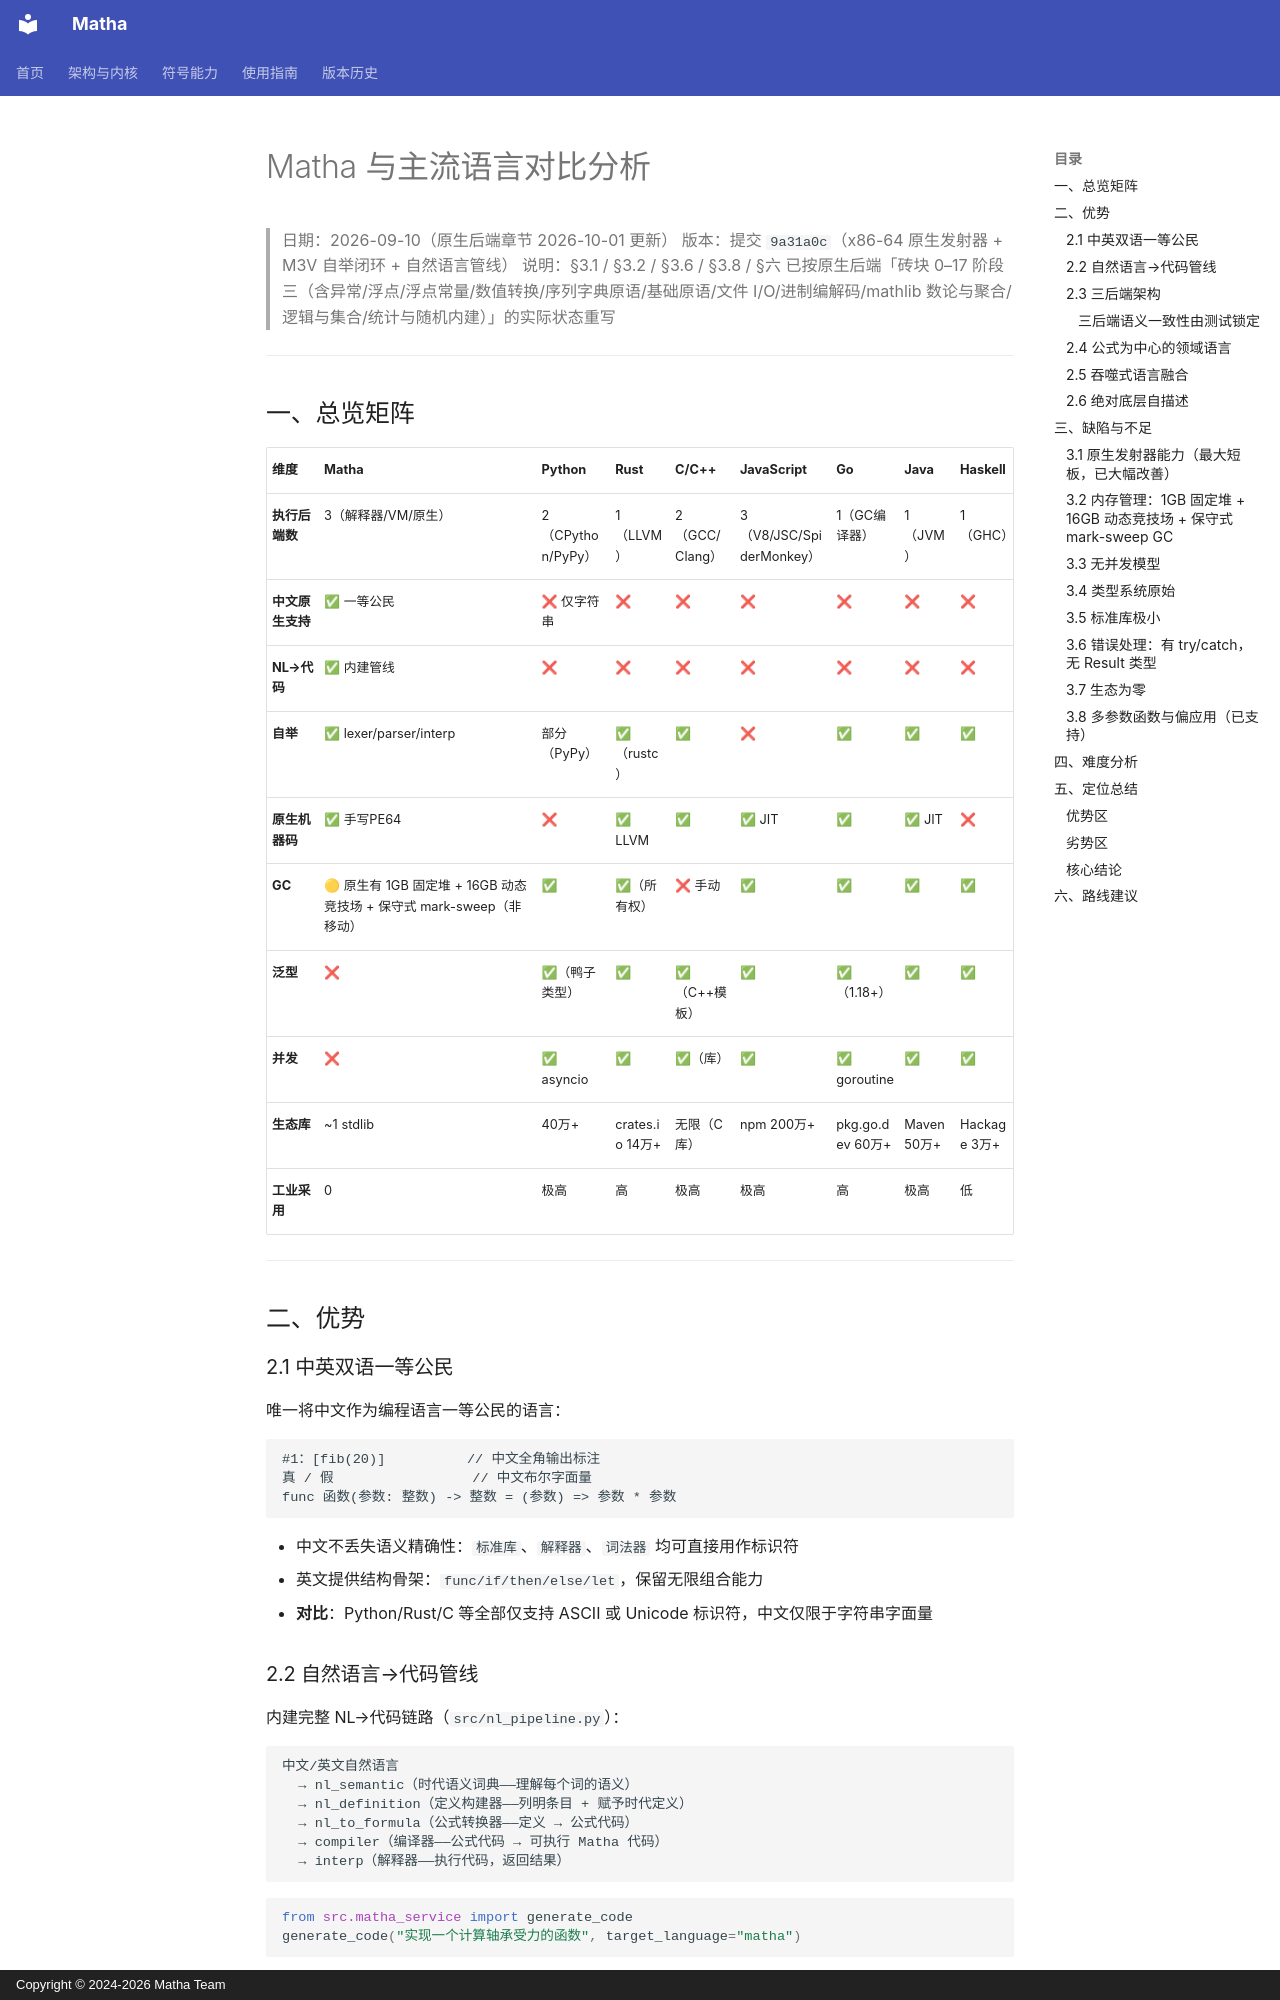

repository: zzk2025r/matha · page: matha-vs-mainstream/index.html · generator: mkdocs · copyright: Copyright © 2024-2026 Matha Team

# Matha 与主流语言对比分析

> 日期：2026-09-10（原生后端章节 2026-10-01 更新）
> 版本：提交 `9a31a0c`（x86-64 原生发射器 + M3V 自举闭环 + 自然语言管线）
> 说明：§3.1 / §3.2 / §3.6 / §3.8 / §六 已按原生后端「砖块 0–17 阶段三（含异常/浮点/浮点常量/数值转换/序列字典原语/基础原语/文件 I/O/进制编解码/mathlib 数论与聚合/逻辑与集合/统计与随机内建）」的实际状态重写

---

## 一、总览矩阵

| 维度 | Matha | Python | Rust | C/C++ | JavaScript | Go | Java | Haskell |
|------|-------|--------|------|-------|------------|----|----|---------|
| **执行后端数** | 3（解释器/VM/原生） | 2（CPython/PyPy） | 1（LLVM） | 2（GCC/Clang） | 3（V8/JSC/SpiderMonkey） | 1（GC编译器） | 1（JVM） | 1（GHC） |
| **中文原生支持** | ✅ 一等公民 | ❌ 仅字符串 | ❌ | ❌ | ❌ | ❌ | ❌ | ❌ |
| **NL→代码** | ✅ 内建管线 | ❌ | ❌ | ❌ | ❌ | ❌ | ❌ | ❌ |
| **自举** | ✅ lexer/parser/interp | 部分（PyPy） | ✅（rustc） | ✅ | ❌ | ✅ | ✅ | ✅ |
| **原生机器码** | ✅ 手写PE64 | ❌ | ✅ LLVM | ✅ | ✅ JIT | ✅ | ✅ JIT | ❌ |
| **GC** | 🟡 原生有 1GB 固定堆 + 16GB 动态竞技场 + 保守式 mark-sweep（非移动） | ✅ | ✅（所有权） | ❌ 手动 | ✅ | ✅ | ✅ | ✅ |
| **泛型** | ❌ | ✅（鸭子类型） | ✅ | ✅（C++模板） | ✅ | ✅（1.18+） | ✅ | ✅ |
| **并发** | ❌ | ✅ asyncio | ✅ | ✅（库） | ✅ | ✅ goroutine | ✅ | ✅ |
| **生态库** | ~1 stdlib | 40万+ | crates.io 14万+ | 无限（C库） | npm 200万+ | pkg.go.dev 60万+ | Maven 50万+ | Hackage 3万+ |
| **工业采用** | 0 | 极高 | 高 | 极高 | 极高 | 高 | 极高 | 低 |

---

## 二、优势

### 2.1 中英双语一等公民

唯一将中文作为编程语言一等公民的语言：

```matha
#1：[fib(20)]          // 中文全角输出标注
真 / 假                 // 中文布尔字面量
func 函数(参数: 整数) -> 整数 = (参数) => 参数 * 参数
```

- 中文不丢失语义精确性：`标准库`、`解释器`、`词法器` 均可直接用作标识符
- 英文提供结构骨架：`func/if/then/else/let`，保留无限组合能力
- **对比**：Python/Rust/C 等全部仅支持 ASCII 或 Unicode 标识符，中文仅限于字符串字面量

### 2.2 自然语言→代码管线

内建完整 NL→代码链路（`src/nl_pipeline.py`）：

```
中文/英文自然语言
  → nl_semantic（时代语义词典——理解每个词的语义）
  → nl_definition（定义构建器——列明条目 + 赋予时代定义）
  → nl_to_formula（公式转换器——定义 → 公式代码）
  → compiler（编译器——公式代码 → 可执行 Matha 代码）
  → interp（解释器——执行代码，返回结果）
```

```python
from src.matha_service import generate_code
generate_code("实现一个计算轴承受力的函数", target_language="matha")
```

- **对比**：其他语言需借助外部 AI（GitHub Copilot / ChatGPT），Matha 内建此能力

### 2.3 三后端架构

同一份 `.matha` 源码可选择三种执行方式：

| 后端 | 模块 | 适用场景 |
|------|------|----------|
| 解释器 | `src/interp.py` | 快速原型、交互式开发 |
| M3V 字节码 VM | `src/mbc/vm.py` | 可移植执行、自举验证 |
| x86-64 原生 exe | `src/mbc/native.py` | 最高性能、独立部署 |

- **对比**：Python 只有解释器（PyPy 是独立实现，代码不完全兼容）；Rust 只有 AOT，无逐行解释；JavaScript 有 JIT 但无离线原生 exe 生成
